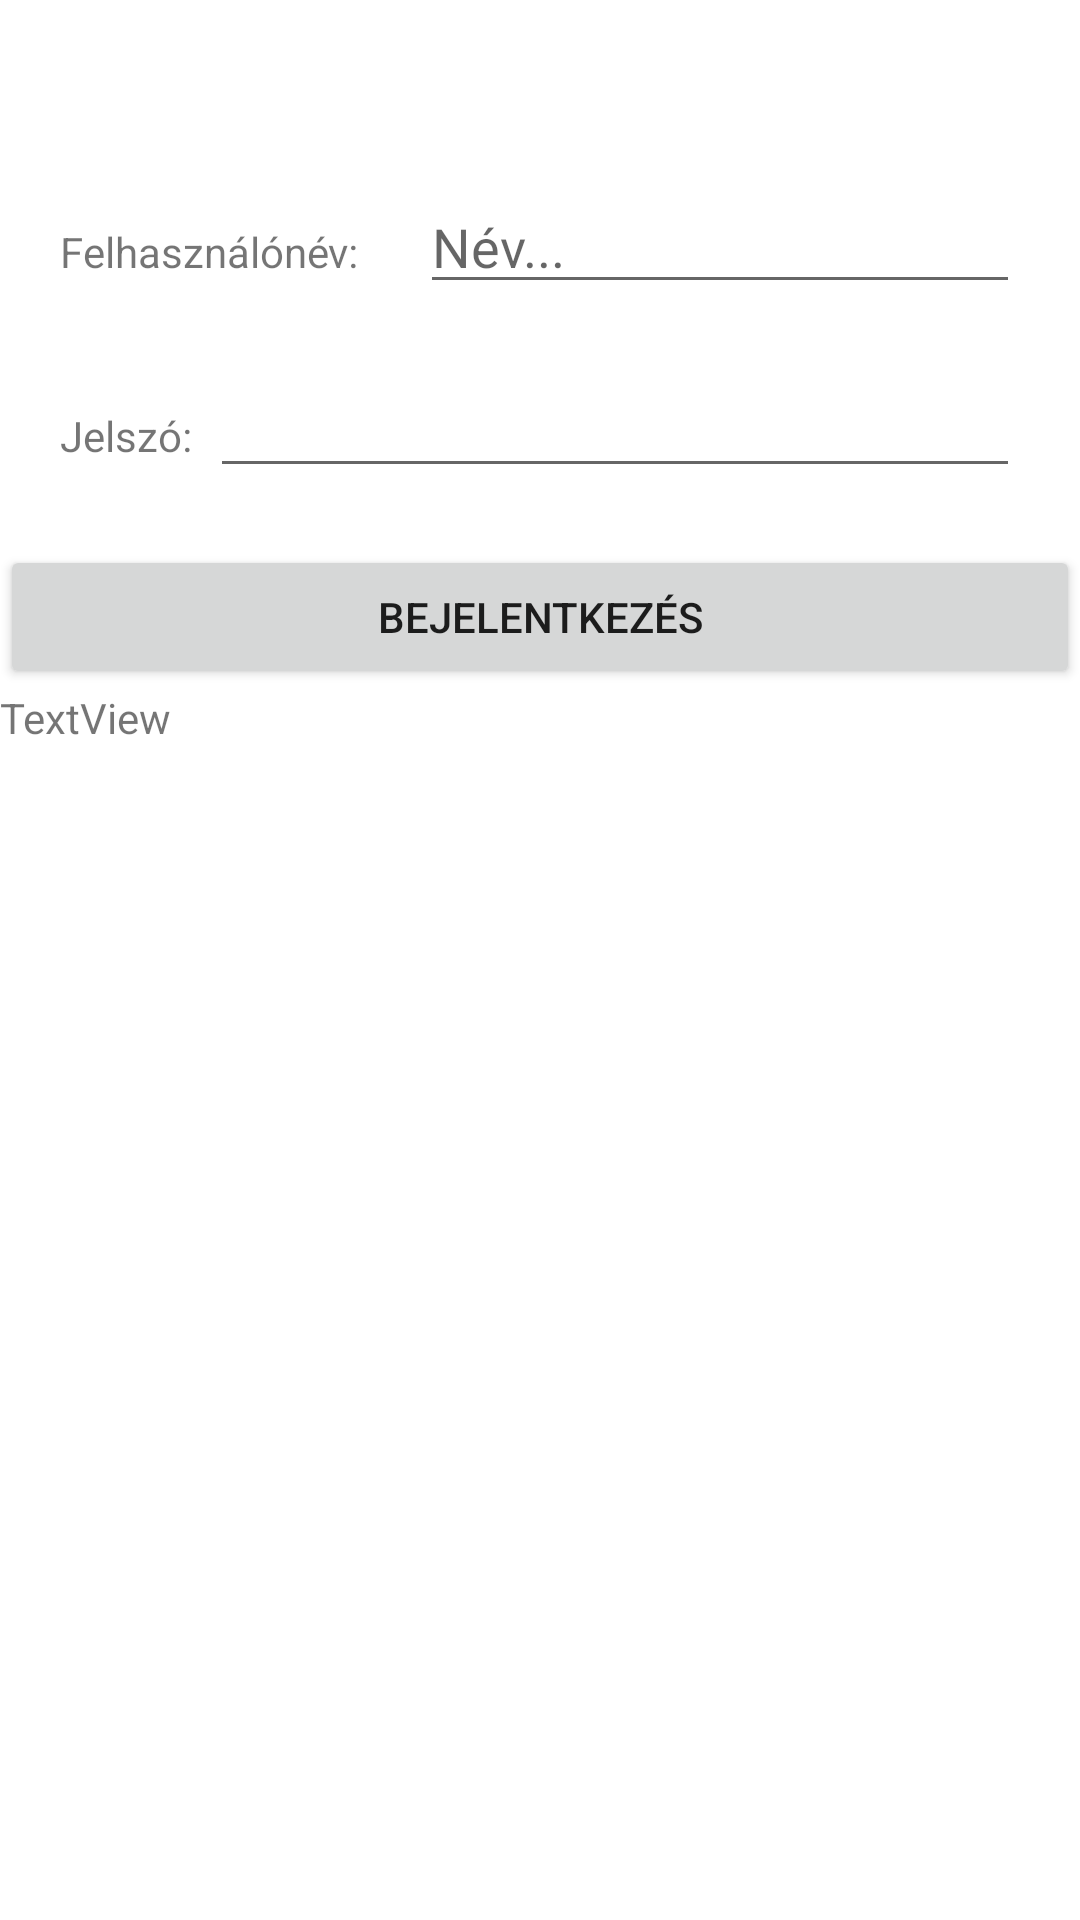

Android layout source for this screen:
<!-- AndroidManifest.xml: application theme Theme.KarbantartasiRendszer -->
<!-- res/layout/activity_main.xml -->
<?xml version="1.0" encoding="utf-8"?>
<LinearLayout xmlns:android="http://schemas.android.com/apk/res/android"
    xmlns:app="http://schemas.android.com/apk/res-auto"
    xmlns:tools="http://schemas.android.com/tools"
    android:layout_width="match_parent"
    android:layout_height="match_parent"
    android:orientation="vertical"
    tools:context=".MainActivity">

    <LinearLayout
        android:layout_marginTop="60dp"
        android:layout_marginBottom="20dp"
        android:layout_width="match_parent"
        android:layout_height="wrap_content"
        android:orientation="horizontal">

        <TextView
            android:layout_marginLeft="20dp"
            android:id="@+id/felhNevTV"
            android:layout_width="120dp"
            android:layout_height="wrap_content"
            android:text="Felhasználónév:"
            />

        <EditText
            android:layout_marginRight="20dp"
            android:id="@+id/felhNevET"
            android:layout_width="match_parent"
            android:layout_height="wrap_content"
            android:ems="10"
            android:inputType="textPersonName"
            android:hint="Név..."/>
    </LinearLayout>

    <LinearLayout
        android:layout_width="match_parent"
        android:layout_height="wrap_content"
        android:orientation="horizontal">

        <TextView
            android:id="@+id/felhJelszoTV"
            android:layout_width="120dp"
            android:layout_height="wrap_content"
            android:layout_marginLeft="20dp"
            android:layout_weight="1"
            android:text="Jelszó:" />

        <EditText
            android:id="@+id/felhJelszoET"
            android:layout_width="match_parent"
            android:layout_height="wrap_content"
            android:layout_marginRight="20dp"
            android:layout_weight="1"
            android:ems="10"
            android:inputType="textPassword" />

    </LinearLayout>

    

    <TextView
        android:id="@+id/textView"
        android:layout_width="match_parent"
        android:layout_height="wrap_content" />

    <Button
        android:id="@+id/colreftestBtn"
        android:layout_width="match_parent"
        android:layout_height="wrap_content"
        android:text="Bejelentkezés" />

    <TextView
        android:id="@+id/testTV"
        android:layout_width="match_parent"
        android:layout_height="wrap_content"
        android:text="TextView" />

</LinearLayout>
<!-- resources referenced by this layout -->
<resources>
  <style name="Theme.KarbantartasiRendszer" parent="Theme.MaterialComponents.DayNight.DarkActionBar">
          
          <item name="colorPrimary">@color/purple_500</item>
          <item name="colorPrimaryVariant">@color/purple_700</item>
          <item name="colorOnPrimary">@color/white</item>
          
          <item name="colorSecondary">@color/teal_200</item>
          <item name="colorSecondaryVariant">@color/teal_700</item>
          <item name="colorOnSecondary">@color/black</item>
          
          <item name="android:statusBarColor" tools:targetApi="l">?attr/colorPrimaryVariant</item>
          
      </style>
  <!-- not gathered from this repository: default colours our renderer supplied (Android Studio template values) -->
  <color name="purple_500">#FF6200EE</color>
  <color name="purple_700">#FF3700B3</color>
  <color name="teal_200">#FF03DAC5</color>
  <color name="teal_700">#FF018786</color>
  <color name="black">#FF000000</color>
  <color name="white">#FFFFFFFF</color>
</resources>
